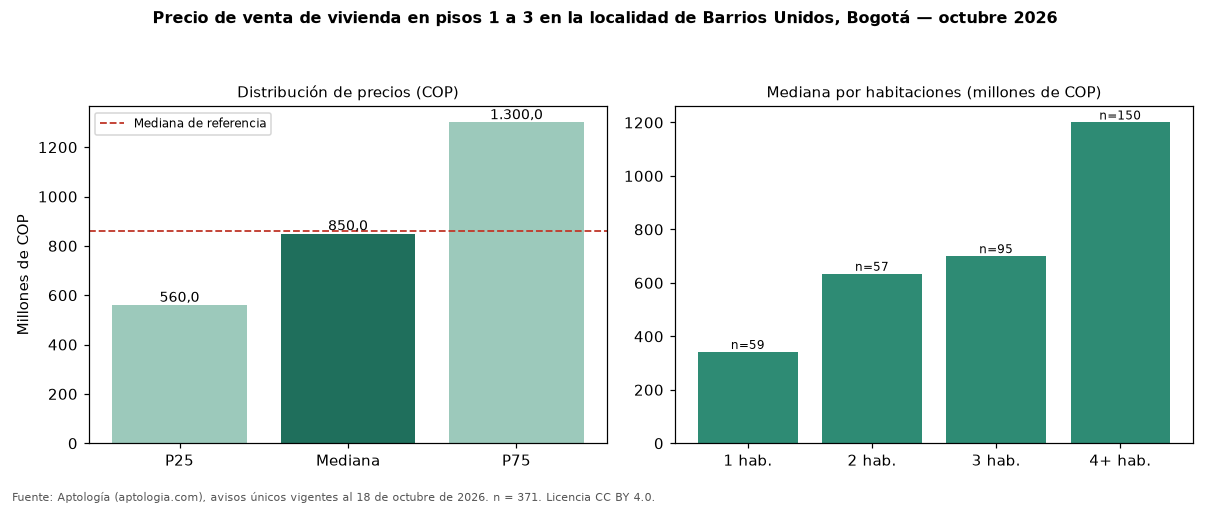

Data behind this chart, as committed beside it:
seccion, metrica, valor_cop, n
precio, p25, 560000000, 371
precio, mediana, 850000000, 371
precio, p75, 1300000000, 371
cop_por_m2, p25, 4541055, 371
cop_por_m2, mediana, 6129126, 371
cop_por_m2, p75, 8891991, 371
area, area_mediana_m2, 142.0, 371
habitaciones, 1, 341637500, 59
habitaciones, 2, 634000000, 57
habitaciones, 3, 700000000, 95
habitaciones, 4+, 1200000000, 150
administracion, mediana, 499000, 177
estrato, moda, 4, 
parqueadero, porcentaje_con_parqueadero, 74.1, 371
referencia, mediana_referencia, 860000000, 1612
referencia, mediana_cop_por_m2_referencia, 6047345, 1612
